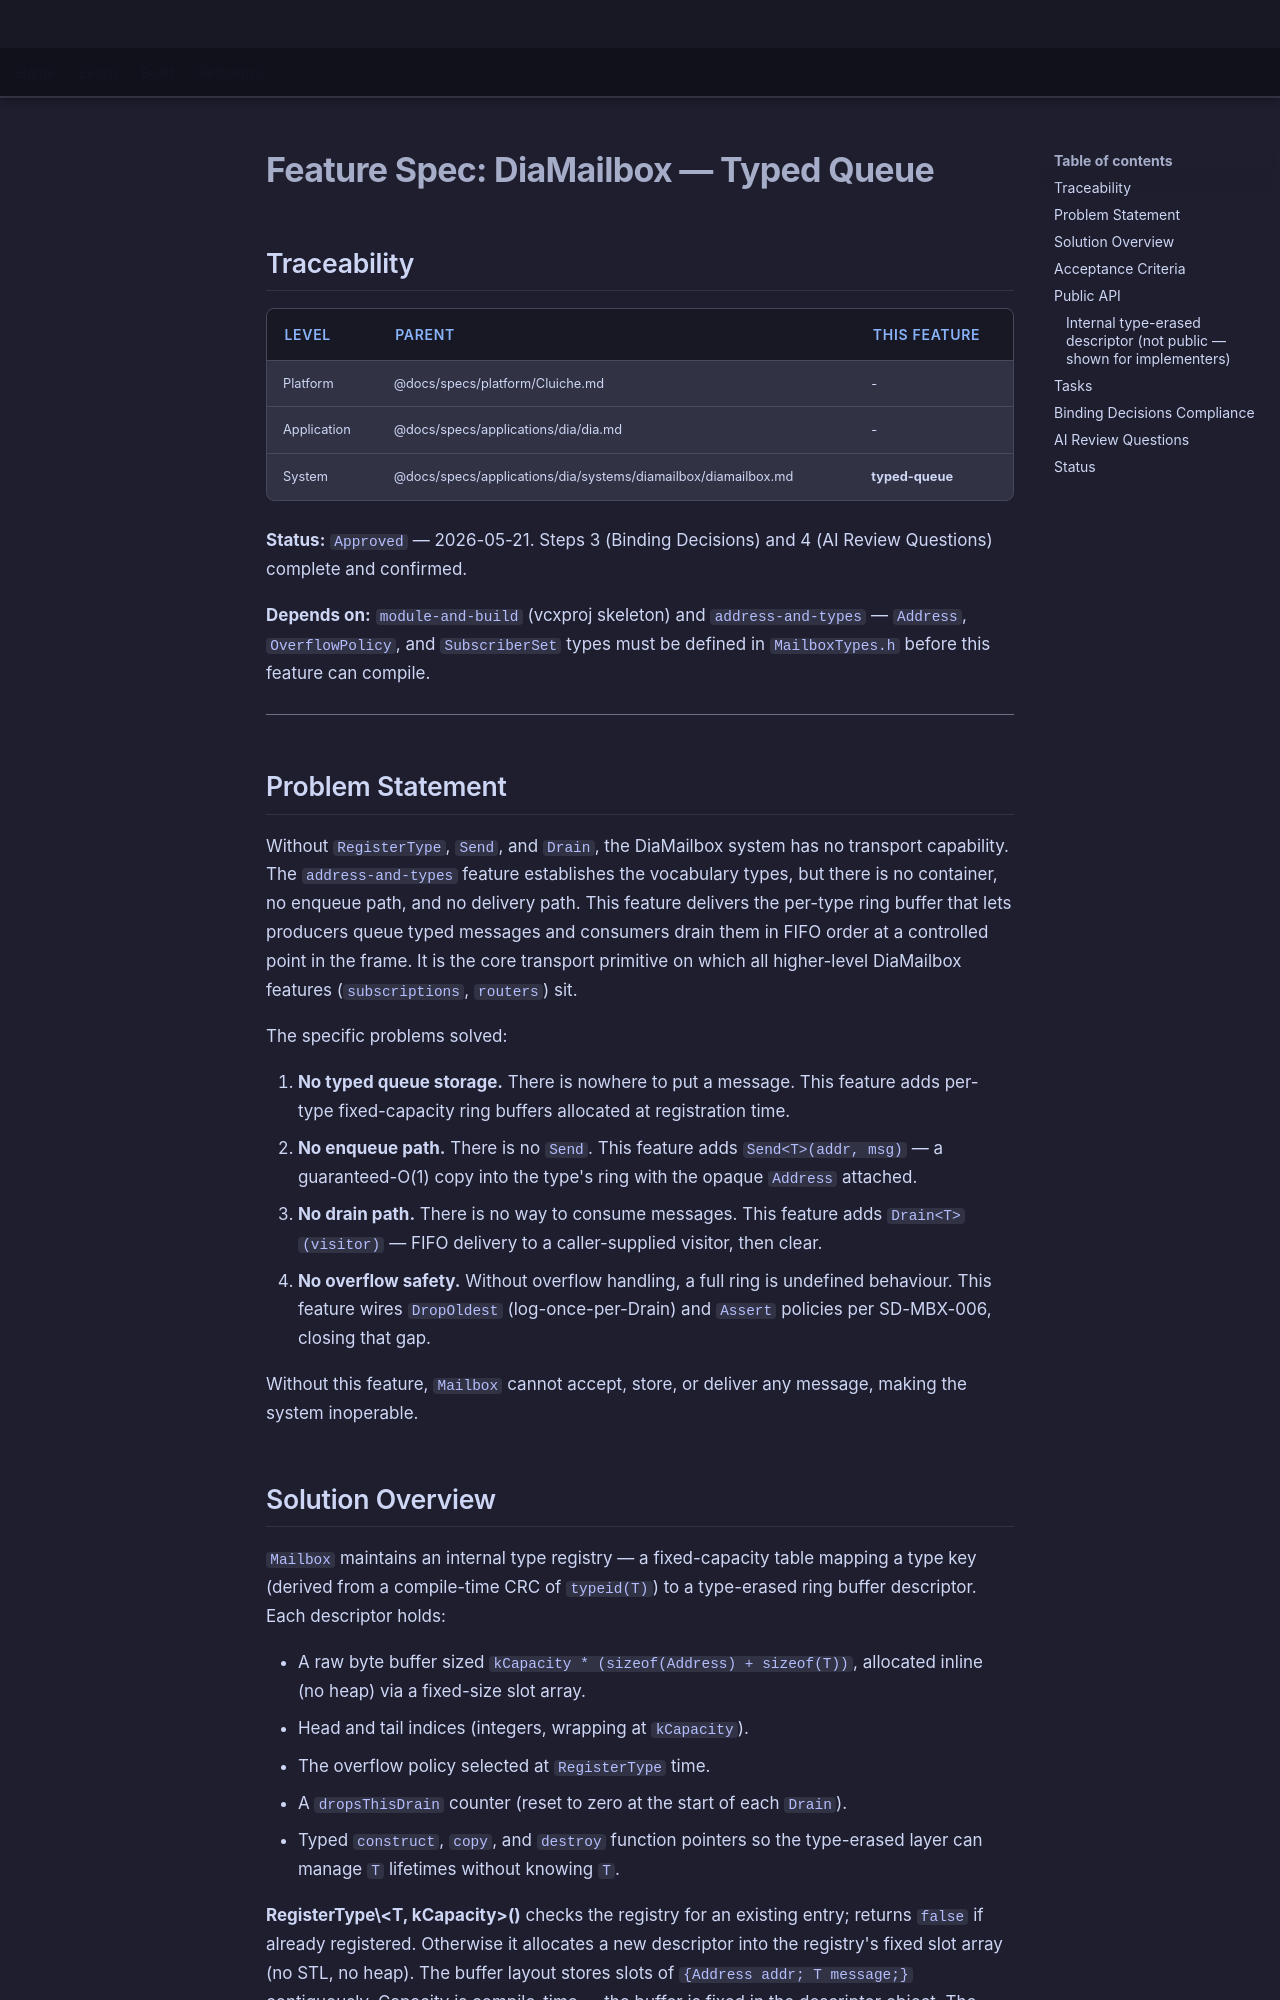

repository: LenihanConor/Cluiche · page: specs/applications/dia/systems/diamailbox/typed-queue/index.html · generator: mkdocs

# Feature Spec: DiaMailbox — Typed Queue

## Traceability

| Level | Parent | This Feature |
|-------|--------|--------------|
| Platform | @docs/specs/platform/Cluiche.md | - |
| Application | @docs/specs/applications/dia/dia.md | - |
| System | @docs/specs/applications/dia/systems/diamailbox/diamailbox.md | **typed-queue** |

**Status:** `Approved` — 2026-05-21. Steps 3 (Binding Decisions) and 4 (AI Review Questions) complete and confirmed.

**Depends on:** `module-and-build` (vcxproj skeleton) and `address-and-types` — `Address`, `OverflowPolicy`, and `SubscriberSet` types must be defined in `MailboxTypes.h` before this feature can compile.

---

## Problem Statement

Without `RegisterType`, `Send`, and `Drain`, the DiaMailbox system has no transport capability. The `address-and-types` feature establishes the vocabulary types, but there is no container, no enqueue path, and no delivery path. This feature delivers the per-type ring buffer that lets producers queue typed messages and consumers drain them in FIFO order at a controlled point in the frame. It is the core transport primitive on which all higher-level DiaMailbox features (`subscriptions`, `routers`) sit.

The specific problems solved:

1. **No typed queue storage.** There is nowhere to put a message. This feature adds per-type fixed-capacity ring buffers allocated at registration time.
2. **No enqueue path.** There is no `Send`. This feature adds `Send<T>(addr, msg)` — a guaranteed-O(1) copy into the type's ring with the opaque `Address` attached.
3. **No drain path.** There is no way to consume messages. This feature adds `Drain<T>(visitor)` — FIFO delivery to a caller-supplied visitor, then clear.
4. **No overflow safety.** Without overflow handling, a full ring is undefined behaviour. This feature wires `DropOldest` (log-once-per-Drain) and `Assert` policies per SD-MBX-006, closing that gap.

Without this feature, `Mailbox` cannot accept, store, or deliver any message, making the system inoperable.
